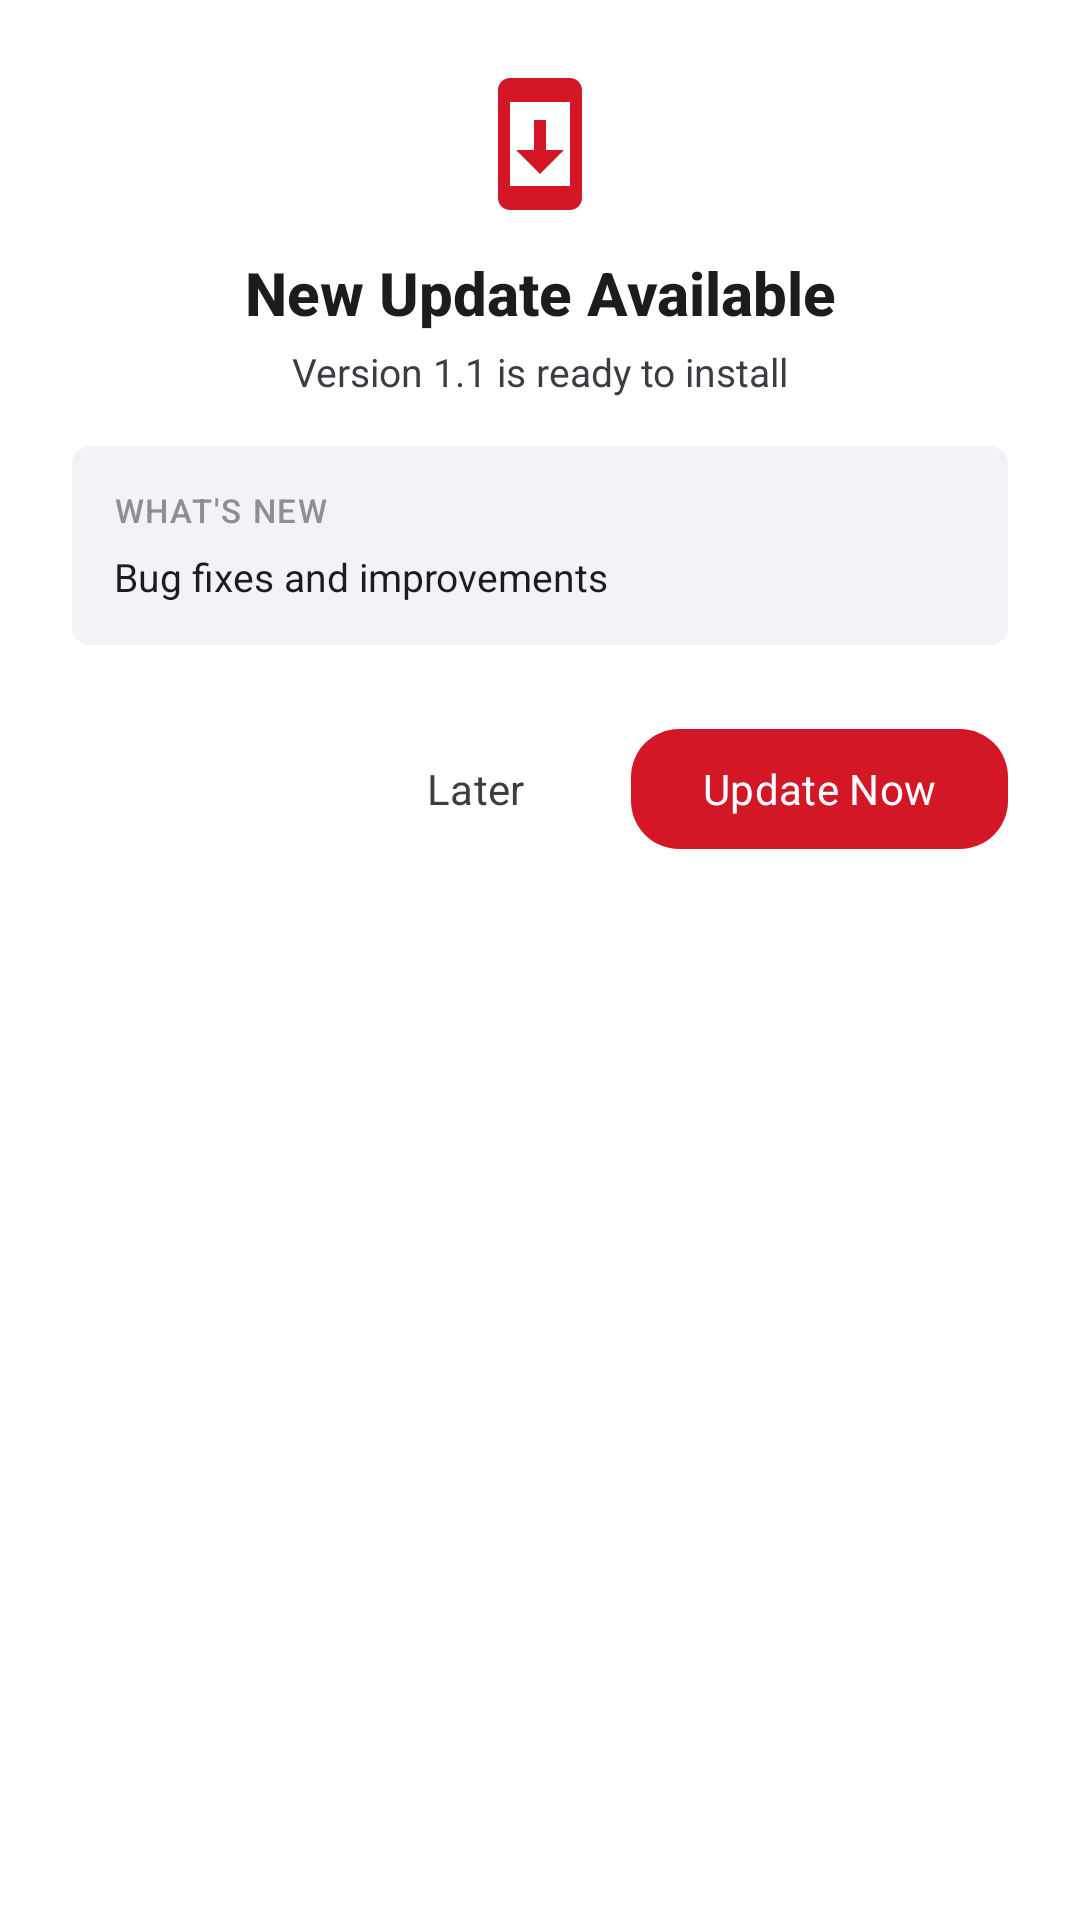

Layout XML and referenced resources for this Android screen:
<!-- AndroidManifest.xml: application theme Theme.WienerLinien -->
<!-- res/layout/dialog_app_update.xml -->
<?xml version="1.0" encoding="utf-8"?>
<LinearLayout
    xmlns:android="http://schemas.android.com/apk/res/android"
    xmlns:app="http://schemas.android.com/apk/res-auto"
    android:layout_width="match_parent"
    android:layout_height="wrap_content"
    android:orientation="vertical"
    android:padding="24dp"
    android:background="@color/surface_elevated">

    
    <ImageView
        android:id="@+id/updateIcon"
        android:layout_width="48dp"
        android:layout_height="48dp"
        android:layout_gravity="center_horizontal"
        android:src="@drawable/ic_system_update"
        app:tint="@color/accent"
        android:layout_marginBottom="12dp"
        android:contentDescription="@null" />

    
    <TextView
        android:id="@+id/updateTitle"
        android:layout_width="match_parent"
        android:layout_height="wrap_content"
        android:text="New Update Available"
        android:textSize="20sp"
        android:textStyle="bold"
        android:textColor="@color/text_primary"
        android:fontFamily="sans-serif-medium"
        android:gravity="center"
        android:layout_marginBottom="4dp" />

    
    <TextView
        android:id="@+id/updateVersionText"
        android:layout_width="match_parent"
        android:layout_height="wrap_content"
        android:text="Version 1.1 is ready to install"
        android:textSize="13sp"
        android:textColor="@color/text_secondary"
        android:fontFamily="sans-serif"
        android:gravity="center"
        android:layout_marginBottom="16dp" />

    
    <LinearLayout
        android:id="@+id/changelogContainer"
        android:layout_width="match_parent"
        android:layout_height="wrap_content"
        android:orientation="vertical"
        android:background="@drawable/bg_line_chip"
        android:backgroundTint="@color/background"
        android:padding="14dp"
        android:layout_marginBottom="16dp">

        <TextView
            android:layout_width="match_parent"
            android:layout_height="wrap_content"
            android:text="WHAT'S NEW"
            android:textSize="11sp"
            android:textColor="@color/text_tertiary"
            android:fontFamily="sans-serif-medium"
            android:letterSpacing="0.05"
            android:layout_marginBottom="6dp" />

        <TextView
            android:id="@+id/updateChangelog"
            android:layout_width="match_parent"
            android:layout_height="wrap_content"
            android:text="Bug fixes and improvements"
            android:textSize="13sp"
            android:textColor="@color/text_primary"
            android:fontFamily="sans-serif"
            android:lineSpacingMultiplier="1.25" />

    </LinearLayout>

    
    <com.google.android.material.progressindicator.LinearProgressIndicator
        android:id="@+id/updateProgressBar"
        android:layout_width="match_parent"
        android:layout_height="wrap_content"
        android:indeterminate="false"
        app:indicatorColor="@color/accent"
        app:trackColor="@color/surface"
        app:trackCornerRadius="4dp"
        android:max="100"
        android:progress="0"
        android:visibility="gone"
        android:layout_marginBottom="6dp" />

    <TextView
        android:id="@+id/updateStatusText"
        android:layout_width="match_parent"
        android:layout_height="wrap_content"
        android:text="Downloading update…"
        android:textSize="12sp"
        android:textColor="@color/text_secondary"
        android:gravity="center"
        android:visibility="gone"
        android:layout_marginBottom="16dp" />

    
    <LinearLayout
        android:layout_width="match_parent"
        android:layout_height="wrap_content"
        android:orientation="horizontal"
        android:gravity="end"
        android:layout_marginTop="8dp">

        <com.google.android.material.button.MaterialButton
            android:id="@+id/updateLaterBtn"
            style="@style/Widget.Material3.Button.TextButton"
            android:layout_width="wrap_content"
            android:layout_height="wrap_content"
            android:text="Later"
            android:textColor="@color/text_secondary"
            android:layout_marginEnd="8dp" />

        <com.google.android.material.button.MaterialButton
            android:id="@+id/updateNowBtn"
            style="@style/Widget.Material3.Button"
            android:layout_width="wrap_content"
            android:layout_height="wrap_content"
            android:text="Update Now"
            app:backgroundTint="@color/accent"
            android:textColor="@color/white"
            app:cornerRadius="16dp" />

    </LinearLayout>

</LinearLayout>
<!-- resources referenced by this layout -->
<resources>
  <color name="accent">#D41727</color>
  <color name="background">#F2F2F7</color>
  <color name="surface">#FFFFFF</color>
  <color name="surface_elevated">#FFFFFF</color>
  <color name="text_primary">#1C1C1E</color>
  <color name="text_secondary">#3C3C43</color>
  <color name="text_tertiary">#8E8E93</color>
  <color name="white">#FFFFFF</color>
  <!-- drawable bg_line_chip (drawable) -->
  <?xml version="1.0" encoding="utf-8"?>
  <shape xmlns:android="http://schemas.android.com/apk/res/android"
      android:shape="rectangle">
      <corners android:radius="6dp" />
      <solid android:color="#888888" />
  </shape>
  <!-- drawable ic_system_update (drawable) -->
  <?xml version="1.0" encoding="utf-8"?>
  <vector xmlns:android="http://schemas.android.com/apk/res/android"
      android:width="24dp"
      android:height="24dp"
      android:viewportWidth="24"
      android:viewportHeight="24">
      <path
          android:fillColor="#E2001A"
          android:pathData="M17,1.01L7,1c-1.1,0 -2,0.9 -2,2v18c0,1.1 0.9,2 2,2h10c1.1,0 2,-0.9 2,-2V3c0,-1.1 -0.9,-1.99 -2,-1.99zM17,19H7V5h10v14zm-1,-6h-3V8h-2v5H8l4,4 4,-4z" />
  </vector>
  <style name="Theme.WienerLinien" parent="Theme.Material3.DayNight.NoActionBar">
          <item name="colorPrimary">@color/accent</item>
          <item name="colorPrimaryVariant">@color/accent</item>
          <item name="colorOnPrimary">@color/white</item>
          <item name="colorSurface">@color/surface</item>
          <item name="colorOnSurface">@color/text_primary</item>
          <item name="android:colorBackground">@color/background</item>
          <item name="android:statusBarColor">@color/background</item>
          <item name="android:navigationBarColor">@color/background</item>
          <item name="android:windowLightStatusBar">true</item>
          <item name="android:fontFamily">sans-serif</item>
  
          <item name="cardViewStyle">@style/CardStyle</item>
          <item name="materialCardViewStyle">@style/CardStyle</item>
      </style>
  <style name="CardStyle" parent="Widget.Material3.CardView.Elevated">
          <item name="cardElevation">0dp</item>
          <item name="cardCornerRadius">16dp</item>
          <item name="cardBackgroundColor">@color/surface</item>
          <item name="strokeWidth">0dp</item>
      </style>
</resources>
